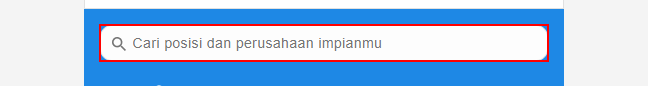
Task: Test Automation Project
Workflow: TestCase

Step 1: type "Quality Assurance" into the text box

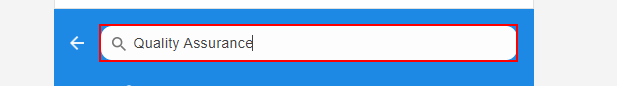
Step 2: type a value into the text box

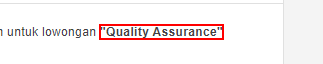
Step 3: get-text from the text

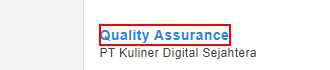
Step 4: click on the paragraph 'Quality Assurance'

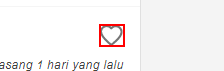
Step 5: click on the image 'bookmark default'

Step 6: get-attribute of the image 'bookmark active' (same screen as step 5)
